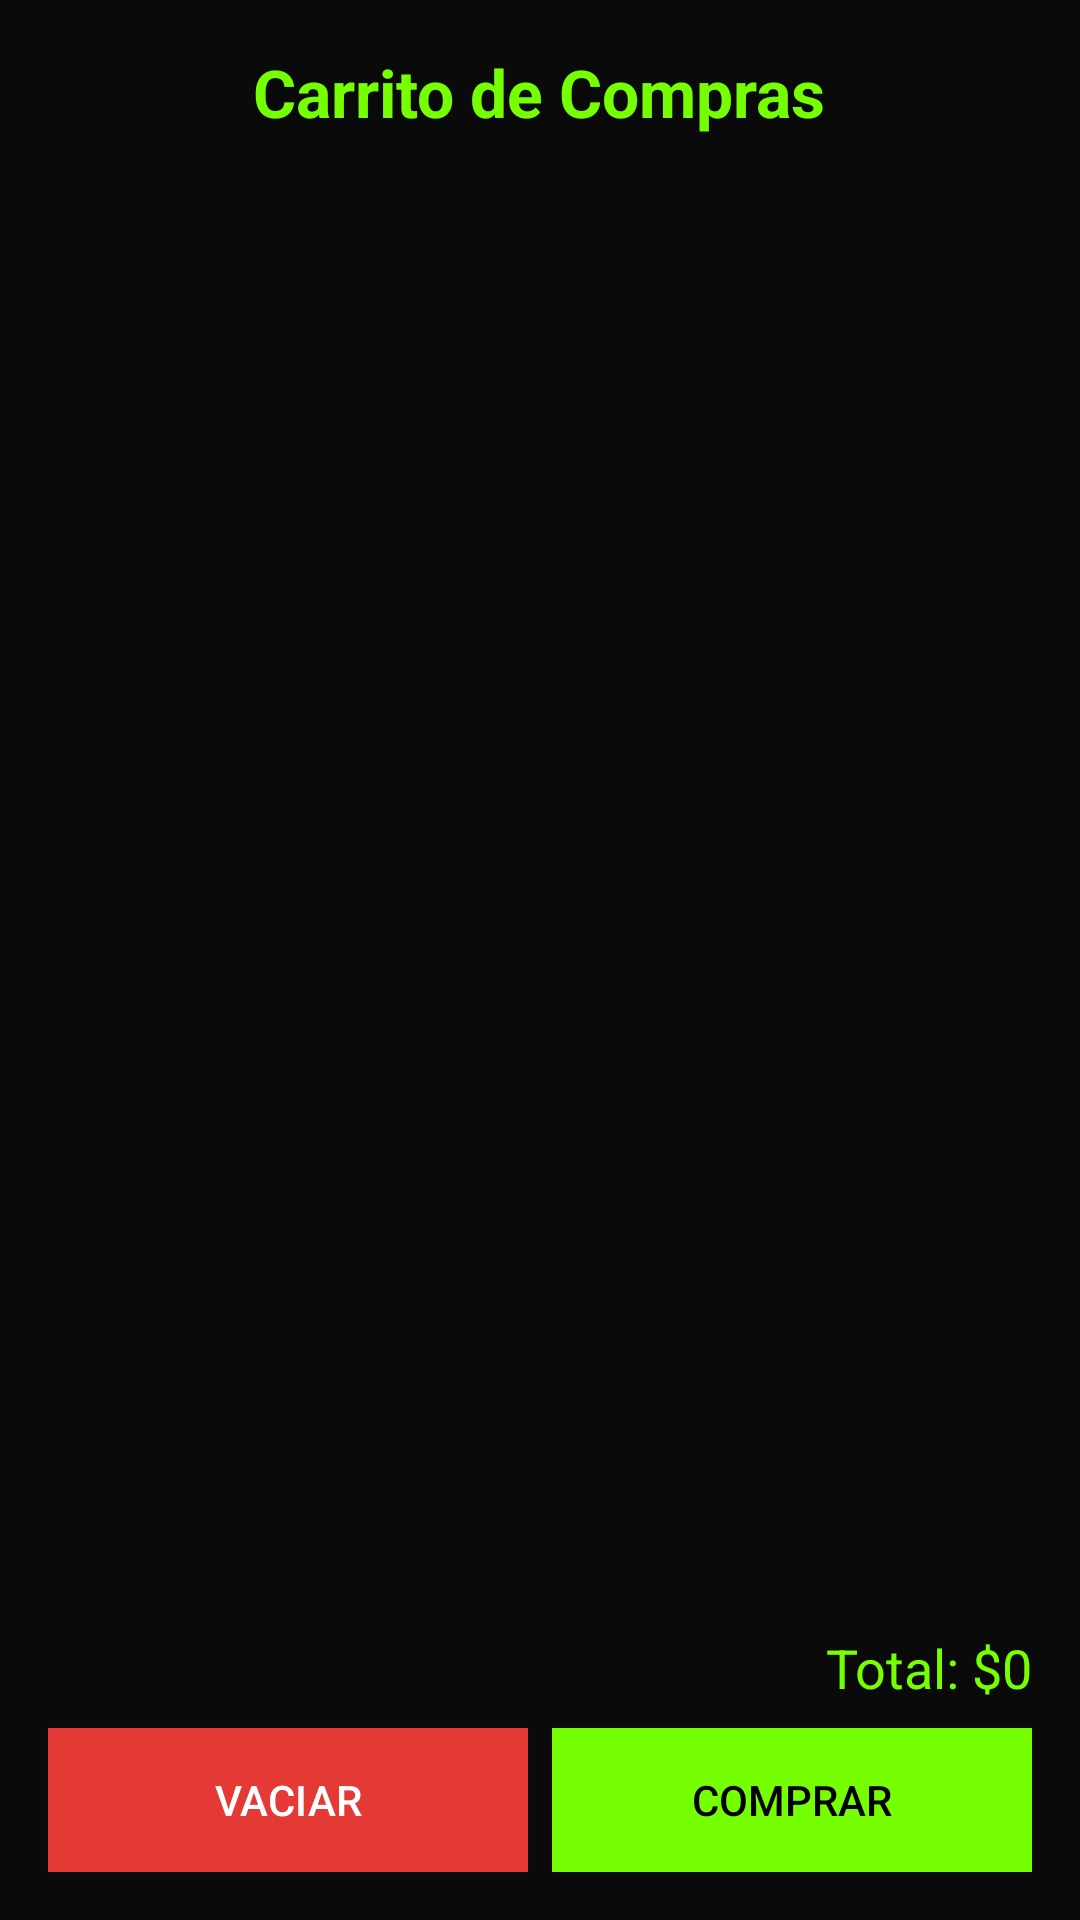

The Android layout XML behind this screen, and the referenced resources:
<!-- AndroidManifest.xml: fallback theme Theme.MaterialComponents.DayNight.NoActionBar -->
<!-- res/layout/activity_carro.xml -->
<?xml version="1.0" encoding="utf-8"?>
<LinearLayout xmlns:android="http://schemas.android.com/apk/res/android"
    android:layout_width="match_parent"
    android:layout_height="match_parent"
    android:orientation="vertical"
    android:background="#0A0A0A"
    android:padding="16dp">

    <TextView
        android:layout_width="wrap_content"
        android:layout_height="wrap_content"
        android:text="Carrito de Compras"
        android:textColor="#76FF03"
        android:textSize="22sp"
        android:textStyle="bold"
        android:layout_gravity="center"
        android:layout_marginBottom="12dp" />

    <androidx.recyclerview.widget.RecyclerView
        android:id="@+id/recyclerCarrito"
        android:layout_width="match_parent"
        android:layout_height="0dp"
        android:layout_weight="1"
        android:padding="8dp"
        android:scrollbars="vertical" />

    <TextView
        android:id="@+id/txtTotal"
        android:layout_width="match_parent"
        android:layout_height="wrap_content"
        android:text="Total: $0"
        android:textColor="#76FF03"
        android:textSize="18sp"
        android:gravity="end"
        android:layout_marginBottom="8dp" />

    <LinearLayout
        android:layout_width="match_parent"
        android:layout_height="wrap_content"
        android:orientation="horizontal"
        android:gravity="space_between">

        <Button
            android:id="@+id/btnVaciar"
            android:layout_width="0dp"
            android:layout_height="wrap_content"
            android:layout_weight="1"
            android:text="Vaciar"
            android:background="#E53935"
            android:textColor="#FFFFFF"
            android:layout_marginEnd="8dp" />

        <Button
            android:id="@+id/btnComprar"
            android:layout_width="0dp"
            android:layout_height="wrap_content"
            android:layout_weight="1"
            android:text="Comprar"
            android:background="#76FF03"
            android:textColor="#000000" />
    </LinearLayout>
</LinearLayout>
<!-- resources referenced by this layout -->
<resources>

</resources>
